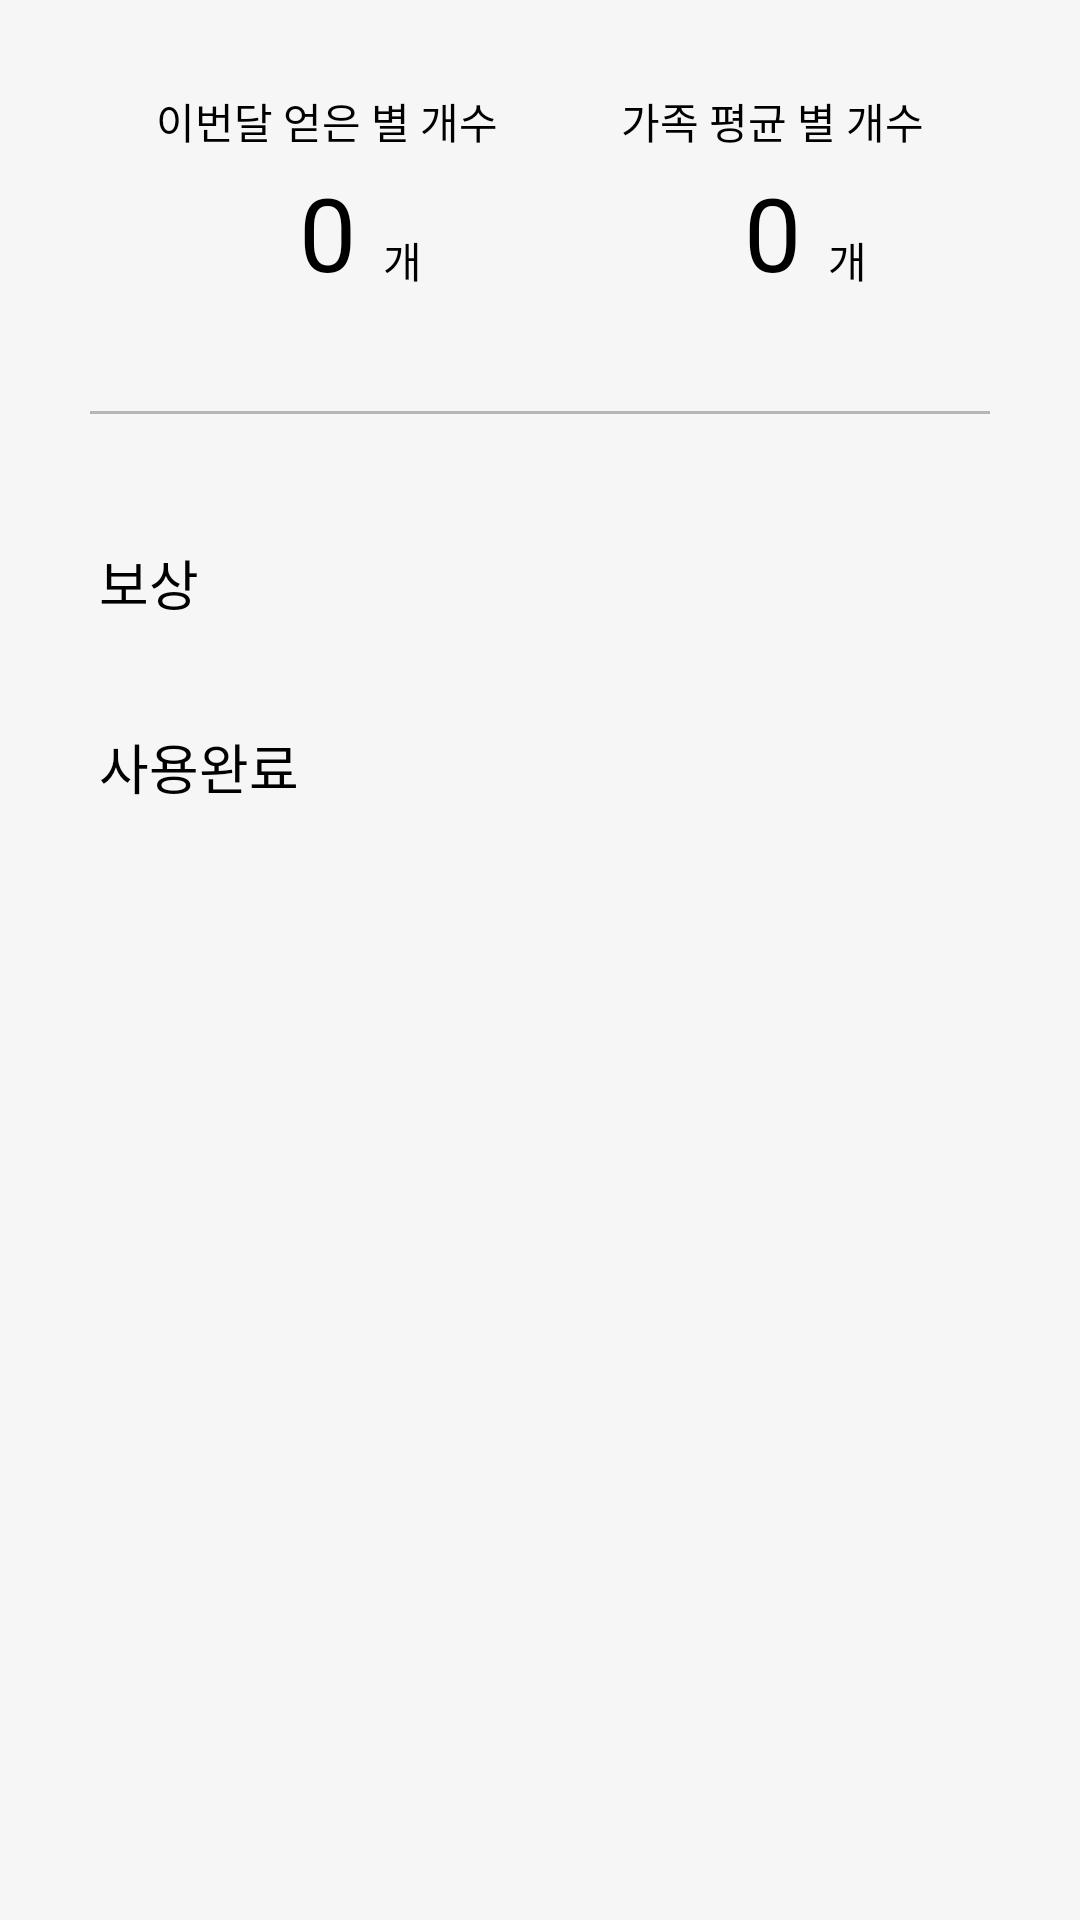

Android layout source for this screen:
<!-- AndroidManifest.xml: application theme Theme.Moa -->
<!-- res/layout/fragment_star.xml -->
<?xml version="1.0" encoding="utf-8"?>
<androidx.constraintlayout.widget.ConstraintLayout xmlns:android="http://schemas.android.com/apk/res/android"
    xmlns:app="http://schemas.android.com/apk/res-auto"
    xmlns:tools="http://schemas.android.com/tools"
    android:layout_width="match_parent"
    android:layout_height="match_parent"
    android:background="@color/mainPageBackgroundColor"
    tools:context=".MyPage.StarFragment">

    <TextView
        android:id="@+id/thisMonthStar"
        android:layout_width="wrap_content"
        android:layout_height="wrap_content"
        android:layout_marginStart="52dp"
        android:layout_marginTop="30dp"
        android:text="이번달 얻은 별 개수"
        android:textColor="@color/textColorPrimary"
        app:layout_constraintStart_toStartOf="parent"
        app:layout_constraintTop_toTopOf="parent" />

    <TextView
        android:id="@+id/thisMonthStarCount"
        android:layout_width="wrap_content"
        android:layout_height="wrap_content"
        android:layout_marginTop="4dp"
        android:text="0"
        android:textColor="@color/textColorPrimary"
        android:textSize="34sp"
        app:layout_constraintEnd_toEndOf="@id/thisMonthStar"
        app:layout_constraintStart_toStartOf="@id/thisMonthStar"
        app:layout_constraintTop_toBottomOf="@id/thisMonthStar" />

    <TextView
        android:layout_width="wrap_content"
        android:layout_height="wrap_content"
        android:layout_marginStart="9dp"
        android:layout_marginBottom="3dp"
        android:text="개"
        android:textColor="@color/textColorPrimary"
        app:layout_constraintBottom_toBottomOf="@id/thisMonthStarCount"
        app:layout_constraintStart_toEndOf="@id/thisMonthStarCount" />

    <TextView
        android:id="@+id/thisMonthFamily"
        android:layout_width="wrap_content"
        android:layout_height="wrap_content"
        android:layout_marginTop="30dp"
        android:layout_marginEnd="52dp"
        android:text="가족 평균 별 개수"
        android:textColor="@color/textColorPrimary"
        app:layout_constraintEnd_toEndOf="parent"
        app:layout_constraintTop_toTopOf="parent" />

    <TextView
        android:id="@+id/thisMonthFamilyCount"
        android:layout_width="wrap_content"
        android:layout_height="wrap_content"
        android:layout_marginTop="4dp"
        android:text="0"
        android:textColor="@color/textColorPrimary"
        android:textSize="34sp"
        app:layout_constraintEnd_toEndOf="@id/thisMonthFamily"
        app:layout_constraintStart_toStartOf="@id/thisMonthFamily"
        app:layout_constraintTop_toBottomOf="@id/thisMonthFamily" />

    <TextView
        android:layout_width="wrap_content"
        android:layout_height="wrap_content"
        android:layout_marginStart="9dp"
        android:layout_marginBottom="3dp"
        android:text="개"
        android:textColor="@color/textColorPrimary"
        app:layout_constraintBottom_toBottomOf="@id/thisMonthFamilyCount"
        app:layout_constraintStart_toEndOf="@id/thisMonthFamilyCount" />


    <View
        android:id="@+id/horizontal_view"
        android:layout_width="0dp"
        android:layout_height="1dp"
        android:layout_marginHorizontal="30dp"
        android:layout_marginTop="37dp"
        android:background="@color/textColorSecondary"
        app:layout_constraintEnd_toEndOf="parent"
        app:layout_constraintStart_toStartOf="parent"
        app:layout_constraintTop_toBottomOf="@id/thisMonthStarCount" />


    <ScrollView
        android:id="@+id/scrollView"
        android:layout_width="match_parent"
        android:layout_height="0dp"
        android:fillViewport="true"
        android:orientation="vertical"
        app:layout_constraintBottom_toBottomOf="parent"
        app:layout_constraintEnd_toEndOf="parent"
        app:layout_constraintStart_toStartOf="parent"
        app:layout_constraintTop_toBottomOf="@id/horizontal_view">

        <androidx.constraintlayout.widget.ConstraintLayout
            android:layout_width="match_parent"
            android:layout_height="match_parent">

            <TextView
                android:id="@+id/complementTextView"
                android:layout_width="wrap_content"
                android:layout_height="wrap_content"
                android:layout_marginStart="33dp"
                android:layout_marginTop="43dp"
                android:text="보상"
                android:textColor="@color/textColorPrimary"
                android:textSize="18sp"
                app:layout_constraintStart_toStartOf="parent"
                app:layout_constraintTop_toTopOf="parent" />

            <androidx.recyclerview.widget.RecyclerView
                android:id="@+id/complementRecyclerView"
                android:layout_width="0dp"
                android:layout_height="wrap_content"
                android:layout_marginHorizontal="33dp"
                android:layout_marginTop="23dp"
                app:layout_constraintEnd_toEndOf="parent"
                app:layout_constraintStart_toStartOf="parent"
                app:layout_constraintTop_toBottomOf="@id/complementTextView" />

            <TextView
                android:id="@+id/complementUsedTextView"
                android:layout_width="wrap_content"
                android:layout_height="wrap_content"
                android:layout_marginStart="33dp"
                android:layout_marginTop="12dp"
                android:text="사용완료"
                android:textColor="@color/textColorPrimary"
                android:textSize="18sp"
                app:layout_constraintStart_toStartOf="parent"
                app:layout_constraintTop_toBottomOf="@id/complementRecyclerView" />

            <androidx.recyclerview.widget.RecyclerView
                android:id="@+id/complementUsedRecyclerView"
                android:layout_width="0dp"
                android:layout_height="0dp"
                android:layout_marginHorizontal="33dp"
                android:layout_marginTop="38dp"
                app:layout_constraintBottom_toBottomOf="parent"
                app:layout_constraintEnd_toEndOf="parent"
                app:layout_constraintStart_toStartOf="parent"
                app:layout_constraintTop_toBottomOf="@id/complementUsedTextView" />

        </androidx.constraintlayout.widget.ConstraintLayout>

    </ScrollView>


</androidx.constraintlayout.widget.ConstraintLayout>
<!-- resources referenced by this layout -->
<resources>
  <color name="mainPageBackgroundColor">#FFF6F6F6</color>
  <color name="textColorPrimary">#FF000000</color>
  <color name="textColorSecondary">#FFB6B6B6</color>
  <style name="Theme.Moa" parent="Theme.MaterialComponents.DayNight.NoActionBar">
          
  
          <item name="colorPrimary">@color/colorPrimary</item>
          <item name="colorPrimaryVariant">@color/colorPrimary</item>
          <item name="colorOnPrimary">@color/white</item>
          
          <item name="colorSecondary">@color/colorSecondary</item>
          <item name="colorSecondaryVariant">@color/colorSecondary</item>
  
          <item name="colorOnSecondary">@color/black</item>
          
          <item name="android:statusBarColor" tools:targetApi="l">@color/colorPrimary</item>
  
          
  
          <item name="textFillColor">@color/textColorSecondary</item>
  
          <item name="android:textViewStyle">@style/customTextViewFontStyle</item>
          <item name="android:buttonStyle">@style/customButtonFontStyle</item>
          <item name="android:editTextStyle">@style/customEditTextFontStyle</item>
          <item name="android:radioButtonStyle">@style/customRadioButtonFontStyle</item>
          <item name="android:checkboxStyle">@style/customCheckboxFontStyle</item>
      </style>
  <color name="colorPrimary">#36E7B2</color>
  <color name="white">#FFFFFFFF</color>
  <color name="colorSecondary">#FF37E8D3</color>
  <color name="black">#FF000000</color>
</resources>
